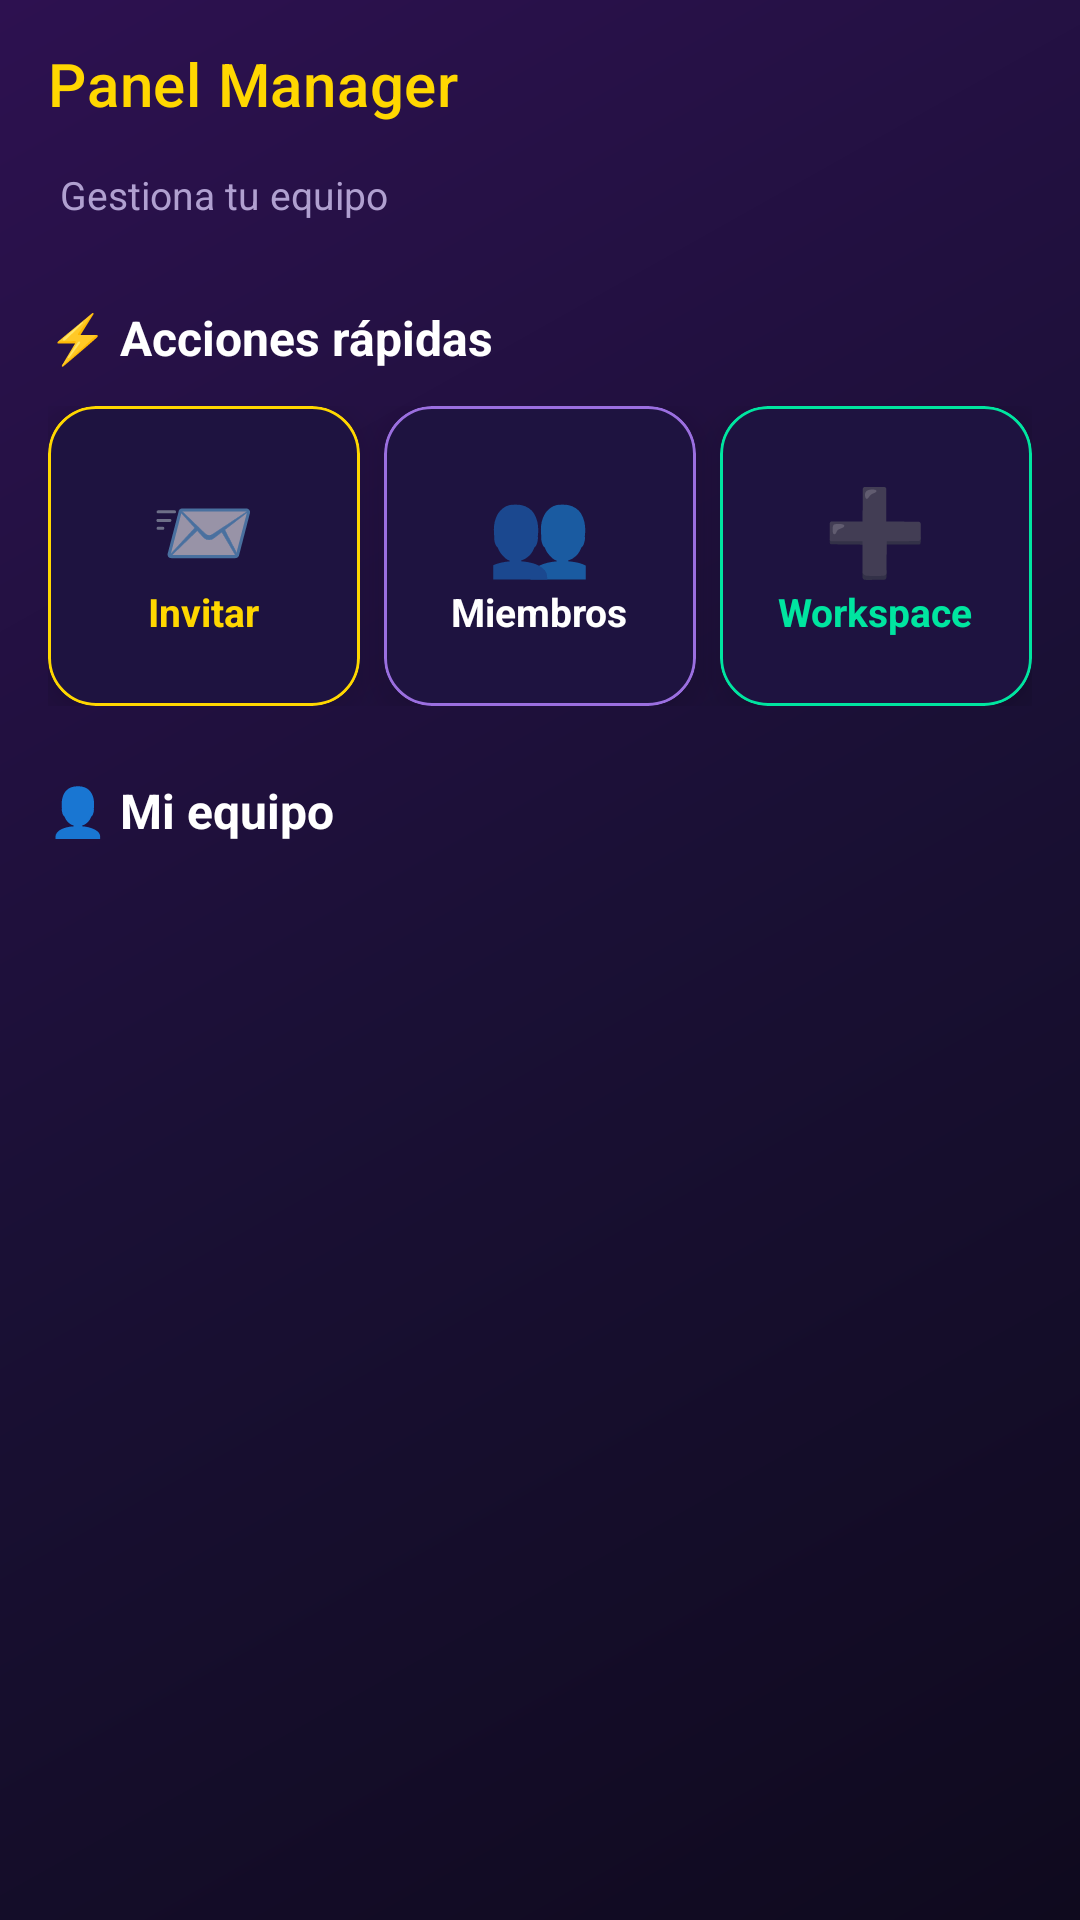

Reconstruct the res/layout file that produces this screen, plus the resources it refers to.
<!-- AndroidManifest.xml: application theme Theme.ProSync -->
<!-- res/layout/fragment_manager_home.xml -->
<?xml version="1.0" encoding="utf-8"?>
<LinearLayout xmlns:android="http://schemas.android.com/apk/res/android"
    xmlns:app="http://schemas.android.com/apk/res-auto"
    android:layout_width="match_parent"
    android:layout_height="match_parent"
    android:orientation="vertical"
    android:background="@drawable/gradient_background">

    <androidx.appcompat.widget.Toolbar
        android:id="@+id/toolbar"
        android:layout_width="match_parent"
        android:layout_height="?attr/actionBarSize"
        android:background="@android:color/transparent"
        app:title="Panel Manager"
        app:titleTextColor="@color/gold"/>

    
    <LinearLayout
        android:layout_width="match_parent"
        android:layout_height="wrap_content"
        android:orientation="vertical"
        android:paddingHorizontal="20dp"
        android:paddingBottom="12dp">

        <TextView
            android:layout_width="wrap_content"
            android:layout_height="wrap_content"
            android:text="Gestiona tu equipo"
            android:textSize="13sp"
            android:textColor="@color/text_secondary"/>
    </LinearLayout>

    <androidx.core.widget.NestedScrollView
        android:layout_width="match_parent"
        android:layout_height="0dp"
        android:layout_weight="1">

        <LinearLayout
            android:layout_width="match_parent"
            android:layout_height="wrap_content"
            android:orientation="vertical"
            android:padding="16dp">

            
            <TextView
                android:layout_width="wrap_content"
                android:layout_height="wrap_content"
                android:text="⚡ Acciones rápidas"
                android:textSize="16sp"
                android:textStyle="bold"
                android:textColor="@color/text_primary"
                android:layout_marginBottom="12dp"/>

            <LinearLayout
                android:layout_width="match_parent"
                android:layout_height="wrap_content"
                android:orientation="horizontal"
                android:layout_marginBottom="24dp">

                
                <com.google.android.material.card.MaterialCardView
                    android:id="@+id/cardInvite"
                    android:layout_width="0dp"
                    android:layout_height="100dp"
                    android:layout_weight="1"
                    android:layout_marginEnd="8dp"
                    app:cardBackgroundColor="@color/card_bg"
                    app:cardCornerRadius="16dp"
                    app:strokeColor="@color/gold"
                    app:strokeWidth="1dp">
                    <LinearLayout
                        android:layout_width="match_parent"
                        android:layout_height="match_parent"
                        android:orientation="vertical"
                        android:gravity="center">
                        <TextView
                            android:layout_width="wrap_content"
                            android:layout_height="wrap_content"
                            android:text="📨"
                            android:textSize="28sp"/>
                        <TextView
                            android:layout_width="wrap_content"
                            android:layout_height="wrap_content"
                            android:text="Invitar"
                            android:textColor="@color/gold"
                            android:textStyle="bold"
                            android:textSize="13sp"/>
                    </LinearLayout>
                </com.google.android.material.card.MaterialCardView>

                
                <com.google.android.material.card.MaterialCardView
                    android:id="@+id/cardMembers"
                    android:layout_width="0dp"
                    android:layout_height="100dp"
                    android:layout_weight="1"
                    android:layout_marginEnd="8dp"
                    app:cardBackgroundColor="@color/card_bg"
                    app:cardCornerRadius="16dp"
                    app:strokeColor="@color/primary_light"
                    app:strokeWidth="1dp">
                    <LinearLayout
                        android:layout_width="match_parent"
                        android:layout_height="match_parent"
                        android:orientation="vertical"
                        android:gravity="center">
                        <TextView
                            android:layout_width="wrap_content"
                            android:layout_height="wrap_content"
                            android:text="👥"
                            android:textSize="28sp"/>
                        <TextView
                            android:layout_width="wrap_content"
                            android:layout_height="wrap_content"
                            android:text="Miembros"
                            android:textColor="@color/text_primary"
                            android:textStyle="bold"
                            android:textSize="13sp"/>
                    </LinearLayout>
                </com.google.android.material.card.MaterialCardView>

                
                <com.google.android.material.card.MaterialCardView
                    android:id="@+id/cardNewWorkspace"
                    android:layout_width="0dp"
                    android:layout_height="100dp"
                    android:layout_weight="1"
                    app:cardBackgroundColor="@color/card_bg"
                    app:cardCornerRadius="16dp"
                    app:strokeColor="@color/success"
                    app:strokeWidth="1dp">
                    <LinearLayout
                        android:layout_width="match_parent"
                        android:layout_height="match_parent"
                        android:orientation="vertical"
                        android:gravity="center">
                        <TextView
                            android:layout_width="wrap_content"
                            android:layout_height="wrap_content"
                            android:text="➕"
                            android:textSize="28sp"/>
                        <TextView
                            android:layout_width="wrap_content"
                            android:layout_height="wrap_content"
                            android:text="Workspace"
                            android:textColor="@color/success"
                            android:textStyle="bold"
                            android:textSize="13sp"/>
                    </LinearLayout>
                </com.google.android.material.card.MaterialCardView>

            </LinearLayout>

            
            <TextView
                android:layout_width="wrap_content"
                android:layout_height="wrap_content"
                android:text="👤 Mi equipo"
                android:textSize="16sp"
                android:textStyle="bold"
                android:textColor="@color/text_primary"
                android:layout_marginBottom="12dp"/>

            <androidx.recyclerview.widget.RecyclerView
                android:id="@+id/rvMembers"
                android:layout_width="match_parent"
                android:layout_height="wrap_content"
                android:nestedScrollingEnabled="false"/>

            <TextView
                android:id="@+id/tvNoMembers"
                android:layout_width="match_parent"
                android:layout_height="wrap_content"
                android:text="Aún no tienes miembros en tu equipo"
                android:textColor="@color/text_secondary"
                android:gravity="center"
                android:padding="16dp"
                android:visibility="gone"/>

        </LinearLayout>
    </androidx.core.widget.NestedScrollView>

</LinearLayout>
<!-- resources referenced by this layout -->
<resources>
  <color name="card_bg">#1E1340</color>
  <color name="gold">#FFD700</color>
  <color name="primary_light">#9B6FE0</color>
  <color name="success">#00E5A0</color>
  <color name="text_primary">#FFFFFF</color>
  <color name="text_secondary">#B0A0D0</color>
  <!-- drawable gradient_background (drawable) -->
  <?xml version="1.0" encoding="utf-8"?>
  <shape xmlns:android="http://schemas.android.com/apk/res/android">
      <gradient
          android:startColor="#0F0A1E"
          android:centerColor="#1A1035"
          android:endColor="#2D1150"
          android:angle="135"
          android:type="linear"/>
  </shape>
  <style name="Theme.ProSync" parent="Theme.MaterialComponents.DayNight.NoActionBar">
          <item name="colorPrimary">@color/primary</item>
          <item name="colorPrimaryDark">@color/primary_dark</item>
          <item name="colorAccent">@color/gold</item>
          <item name="android:statusBarColor">@color/primary_darker</item>
          <item name="android:windowBackground">@color/background</item>
          <item name="android:textColorPrimary">@color/text_primary</item>
          <item name="android:textColorSecondary">@color/text_secondary</item>
          <item name="colorSurface">@color/surface</item>
          <item name="colorOnSurface">@color/text_primary</item>
          <item name="materialCardViewStyle">@style/ProSyncCard</item>
      </style>
  <color name="primary">#6C3FBF</color>
  <color name="primary_dark">#4A2080</color>
  <color name="primary_darker">#2D1150</color>
  <color name="background">#0F0A1E</color>
  <color name="surface">#1A1035</color>
  <style name="ProSyncCard" parent="Widget.MaterialComponents.CardView">
          <item name="cardBackgroundColor">@color/card_bg</item>
          <item name="cardCornerRadius">16dp</item>
          <item name="cardElevation">8dp</item>
          <item name="strokeColor">@color/primary_light</item>
          <item name="strokeWidth">1dp</item>
      </style>
</resources>
